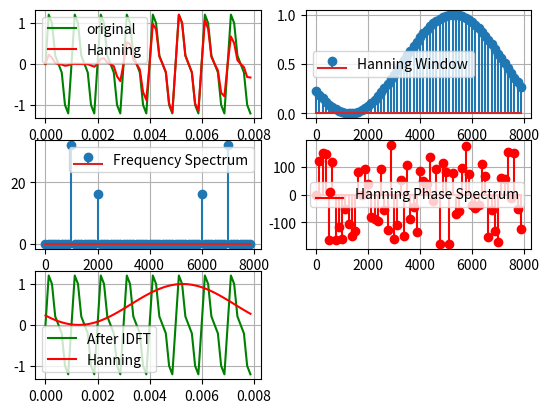

Source code (Python):
import numpy as np
import matplotlib.pyplot as plt

N = 64
n = np.arange(N)
fs = 8000
t = n/fs

def xa(t):
    return np.sin(2000*np.pi*t)+0.5*np.sin(4000*np.pi*t+4*np.pi)
def hanning(N):
     return 0.5*(1-np.cos(2*np.pi*np.arange(N)/N-1))

def dft(x):
    N = len(x)
    X = np.zeros(N,dtype=complex)
    for k in range(N):
         for n in range(N):
              X[k]+=x[n]*np.exp(-2j*np.pi*k*n/N)
    return X 

def idft(X):
    N = len(X)
    x = np.zeros(N,dtype=complex)
    for n in range (N):
          for k in range(N):
               x[n]+=X[k]*np.exp(2j*np.pi*k*n/N)
          x[n] /= N
    return x

freq = np.arange(N)*fs/N
x = xa(t)

x_hanning = hanning(N)
hanning_x = x*x_hanning

x_dft = dft(x)
x_hanning_dft = dft(x_hanning)

x_idft = idft(x_dft)
x_idft_hanning = idft(x_hanning_dft)

plt.subplot(3,2,1)
plt.plot(t,x,label="original",color="g")
plt.plot(t,hanning_x,label="Hanning",color="r")
# plt.title("Before DFT")
plt.grid(True)
plt.legend()

plt.subplot(3,2,2)
plt.stem(freq,x_hanning,label="Hanning Window")
# plt.title("Hanning Window")
plt.grid(True)
plt.legend()

plt.subplot(3,2,3)
plt.stem(freq,abs(x_dft),label="Frequency Spectrum")
# plt.title("After DFT")
plt.grid(True)
plt.legend()

plt.subplot(3,2,4)
plt.stem(freq,np.angle(x_hanning_dft,deg=True),label="Hanning Phase Spectrum",linefmt="r",basefmt="r",markerfmt="r")
# plt.title("After DFT")
plt.grid(True)
plt.legend()

plt.subplot(3,2,5)
plt.plot(t,x_idft,label="After IDFT",color="g")
plt.plot(t,x_idft_hanning,label="Hanning",color="r")
# plt.title("Before DFT")
plt.grid(True)
plt.legend()

plt.show()